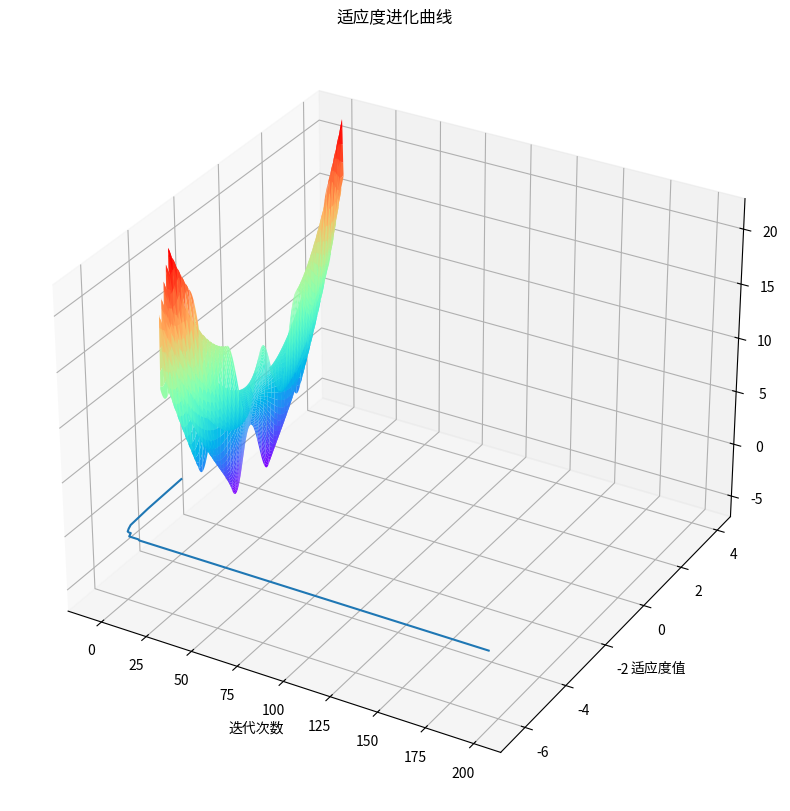

Reproduce this figure in Python.
#!/usr/bin/env python
# -*- coding: utf-8 -*-
# @Time    : 4/21/23 9:19 AM
# [redacted]
# @File    : PSO.py
# @Software: PyCharm
"""
简单的粒子群算法案例
求函数f（x，y）=3cos（xy）+x+y2的最小值，其中x的取值范围为［-4，4］，y的取值范围为［-4，4］
"""
"""
如需要移植
需要修改Z的公式，绘制三维立体图
修改超参数
修改适应度函数
"""
import warnings
warnings.filterwarnings("ignore")
# 首先绘制这个函数的三维图像
import numpy as np
import matplotlib.pyplot as plt

X = np.arange(-4, 4, 0.01)
Y = np.arange(-4, 4, 0.01)
# meshgrid函数就是用两个坐标轴上的点在平面上画网格(当然这里传入的参数是两个的时候)。
# 当然我们可以指定多个参数，比如三个参数，那么我们的就可以用三个一维的坐标轴上的点在三维平面上画网格。
x, y = np.meshgrid(X, Y)
Z = 3*np.cos(x * y) + x + y**2
# 作图
fig = plt.figure(figsize=(10, 10))
ax3 = plt.axes(projection="3d")
ax3.plot_surface(x, y, Z, cmap="rainbow")
# ax3.contour(x ,y ,Z ,zdim = "z" ,offset=-2 ,cmap = "rainbow")
plt.show()

import numpy as np
import matplotlib.pyplot as plt
import matplotlib
# 设置字体和设置负号
matplotlib.rc("font", family="KaiTi")
matplotlib.rcParams["axes.unicode_minus"] = False

# 初始化种群，群体规模，每个粒子的速度和规模
N = 100 # 种群数目
D = 2 # 维度
T = 200 # 最大迭代次数
c1 = c2 = 1.5 # 个体学习因子与群体学习因子
w_max = 0.8 # 权重系数最大值
w_min = 0.4 # 权重系数最小值
x_max = 4 # 每个维度最大取值范围，如果每个维度不一样，那么可以写一个数组，下面代码依次需要改变
x_min = -4 # 同上
v_max = 1 # 每个维度粒子的最大速度
v_min = -1 # 每个维度粒子的最小速度


# 定义适应度函数
def func(x):
    return 3 * np.cos(x[0] * x[1]) + x[0] + x[1] ** 2


# 初始化种群个体
x = np.random.rand(N, D) * (x_max - x_min) + x_min # 初始化每个粒子的位置
v = np.random.rand(N, D) * (v_max - v_min) + v_min # 初始化每个粒子的速度

# 初始化个体最优位置和最优值
p = x # 用来存储每一个粒子的历史最优位置
p_best = np.ones((N, 1))  # 每行存储的是最优值,初始化都为1
for i in range(N): # 初始化每个粒子的最优值，此时就是把位置带进去，把适应度值计算出来
    p_best[i] = func(x[i, :])

# 初始化全局最优位置和全局最优值
g_best = 100 #设置真的全局最优值
gb = np.ones(T) # 用于记录每一次迭代的全局最优值
x_best = np.ones(D) # 用于存储最优粒子的取值

# 按照公式依次迭代直到满足精度或者迭代次数
for i in range(T):
    for j in range(N):
        # 个更新个体最优值和全局最优值
        if p_best[j] > func(x[j,:]):
            p_best[j] = func(x[j,:])
            p[j,:] = x[j,:].copy()
        # p_best[j] = func(x[j,:]) if func(x[j,:]) < p_best[j] else p_best[j]
        # 更新全局最优值
        if g_best > p_best[j]:
            g_best = p_best[j]
            x_best = x[j,:].copy()   # 一定要加copy，否则后面x[j,:]更新也会将x_best更新
        # 计算动态惯性权重
        w = w_max - (w_max - w_min) * i / T
        # 更新位置和速度
        v[j, :] = w * v[j, :] + c1 * np.random.rand(1) * (p[j, :] - x[j, :]) + c2 * np.random.rand(1) * (x_best - x[j, :])
        x[j, :] = x[j, :] + v[j, :]
        # 边界条件处理
        for ii in range(D):
            if (v[j, ii] > v_max) or (v[j, ii] < v_min):
                v[j, ii] = v_min + np.random.rand(1) * (v_max - v_min)
            if (x[j, ii] > x_max) or (x[j, ii] < x_min):
                x[j, ii] = x_min + np.random.rand(1) * (x_max - x_min)
    # 记录历代全局最优值
    gb[i] = g_best
print("最优值为", gb[T - 1],"最优位置为",x_best)
plt.plot(range(T),gb)
plt.xlabel("迭代次数")
plt.ylabel("适应度值")
plt.title("适应度进化曲线")
plt.show()

